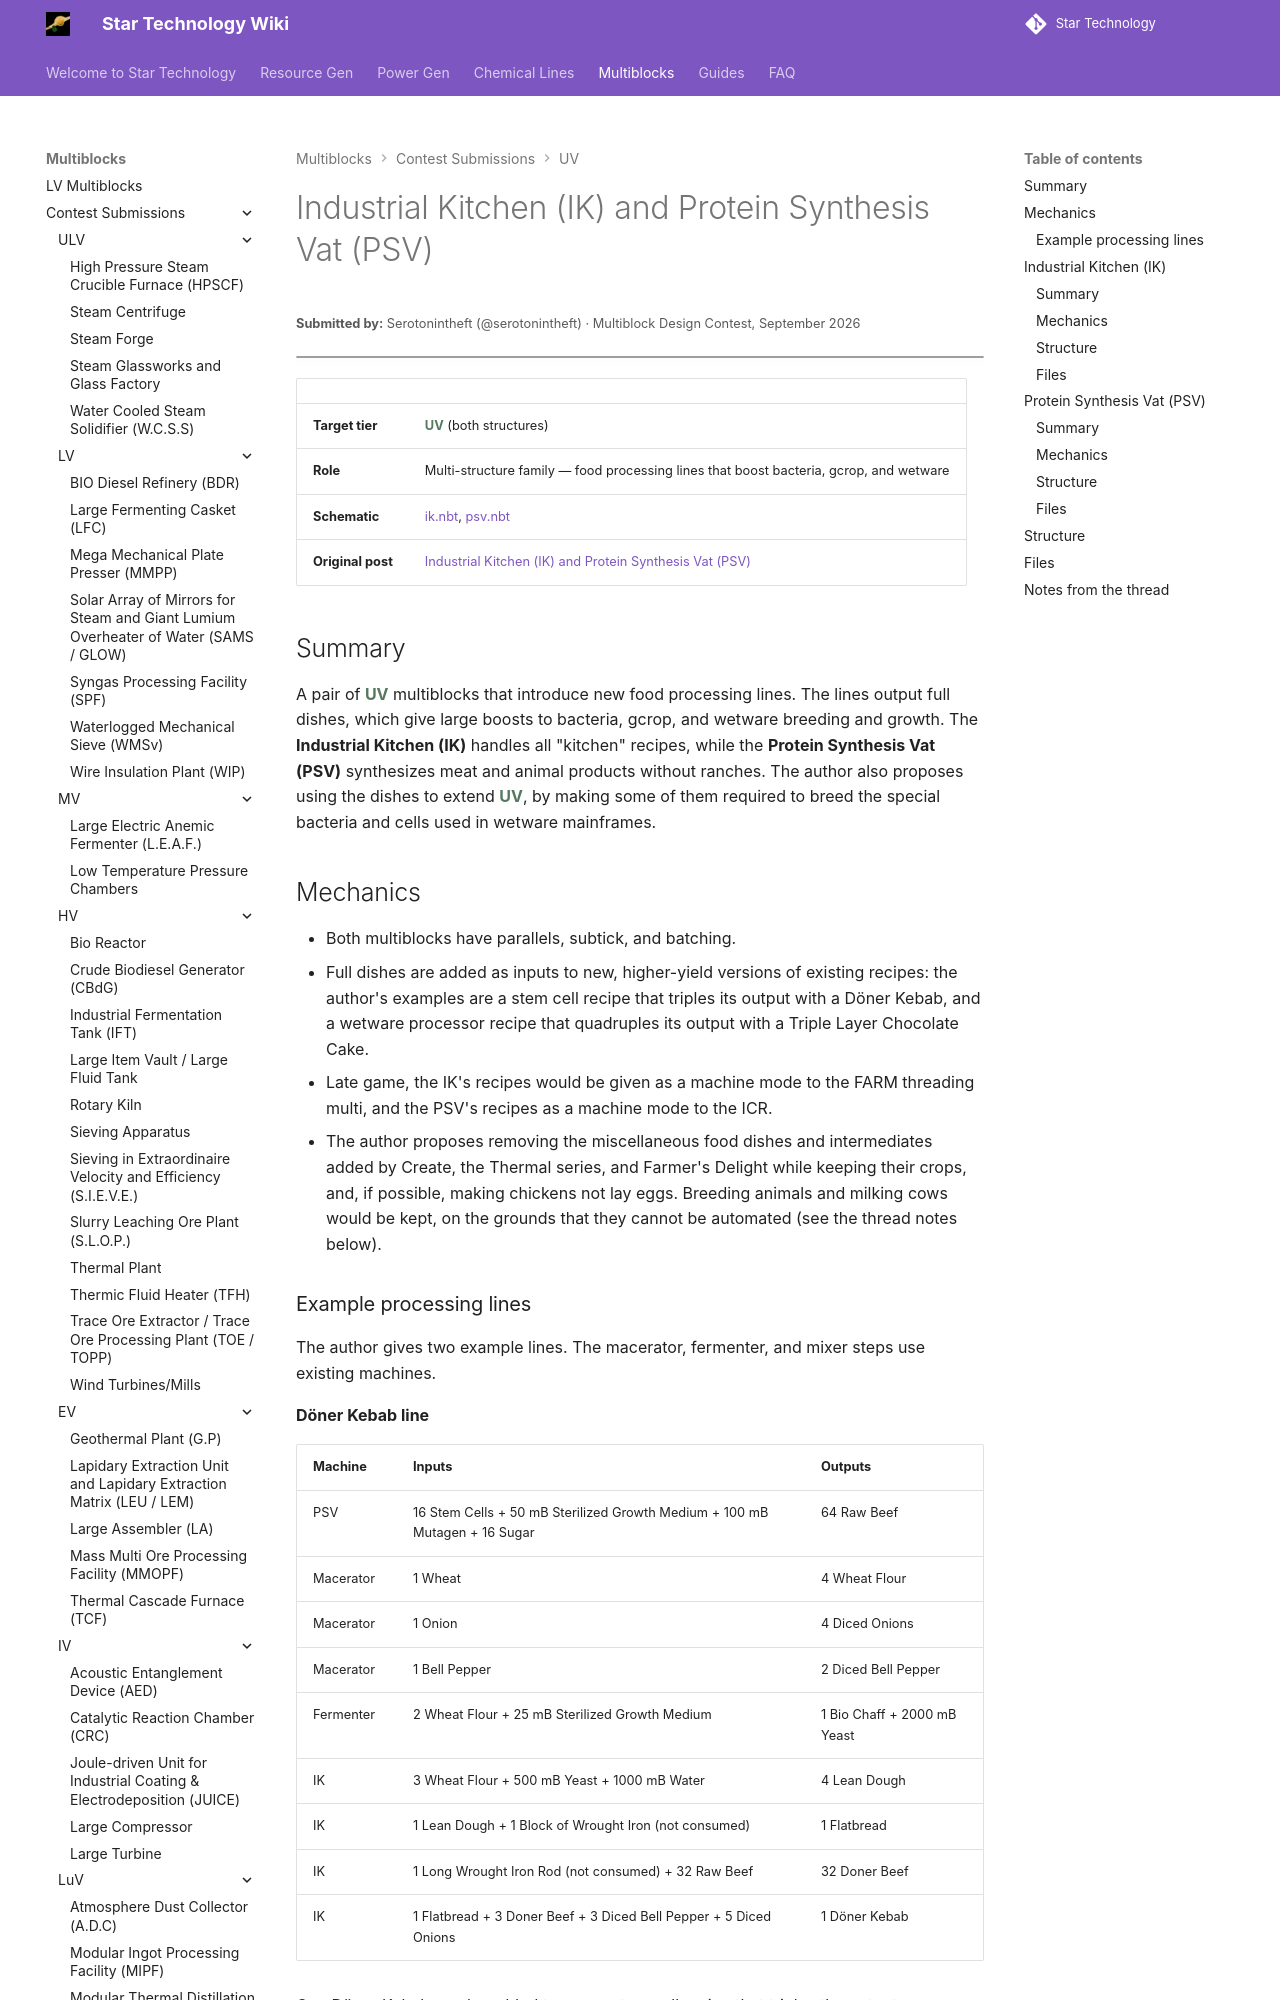

repository: StarT-Dev-Team/StarT-Wiki · page: Multiblocks/Contest/industrial-kitchen-and-protein-synthesis-vat/index.html · generator: mkdocs

---
title: Industrial Kitchen and Protein Synthesis Vat
author: Serotonintheft
---

# Industrial Kitchen (IK) and Protein Synthesis Vat (PSV)
<small>**Submitted by:** Serotonintheft (@serotonintheft) · Multiblock Design Contest, September 2026</small>

!!! quote ""

| | |
|---|---|
| **Target tier** | <UV>UV</UV> (both structures) |
| **Role** | Multi-structure family — food processing lines that boost bacteria, gcrop, and wetware |
| **Schematic** | [ik.nbt](Contest_img/industrial-kitchen-and-protein-synthesis-vat/ik.nbt), [psv.nbt](Contest_img/industrial-kitchen-and-protein-synthesis-vat/psv.nbt) |
| **Original post** | [Industrial Kitchen (IK) and Protein Synthesis Vat (PSV)](https://discord.com/channels/1177211394039484477/1554223558799138837) |

## Summary

A pair of <UV>UV</UV> multiblocks that introduce new food processing lines. The lines output full dishes, which give large boosts to bacteria, gcrop, and wetware breeding and growth. The **Industrial Kitchen (IK)** handles all "kitchen" recipes, while the **Protein Synthesis Vat (PSV)** synthesizes meat and animal products without ranches. The author also proposes using the dishes to extend <UV>UV</UV>, by making some of them required to breed the special bacteria and cells used in wetware mainframes.

## Mechanics

- Both multiblocks have parallels, subtick, and batching.
- Full dishes are added as inputs to new, higher-yield versions of existing recipes: the author's examples are a stem cell recipe that triples its output with a Döner Kebab, and a wetware processor recipe that quadruples its output with a Triple Layer Chocolate Cake.
- Late game, the IK's recipes would be given as a machine mode to the FARM threading multi, and the PSV's recipes as a machine mode to the ICR.
- The author proposes removing the miscellaneous food dishes and intermediates added by Create, the Thermal series, and Farmer's Delight while keeping their crops, and, if possible, making chickens not lay eggs. Breeding animals and milking cows would be kept, on the grounds that they cannot be automated (see the thread notes below).
